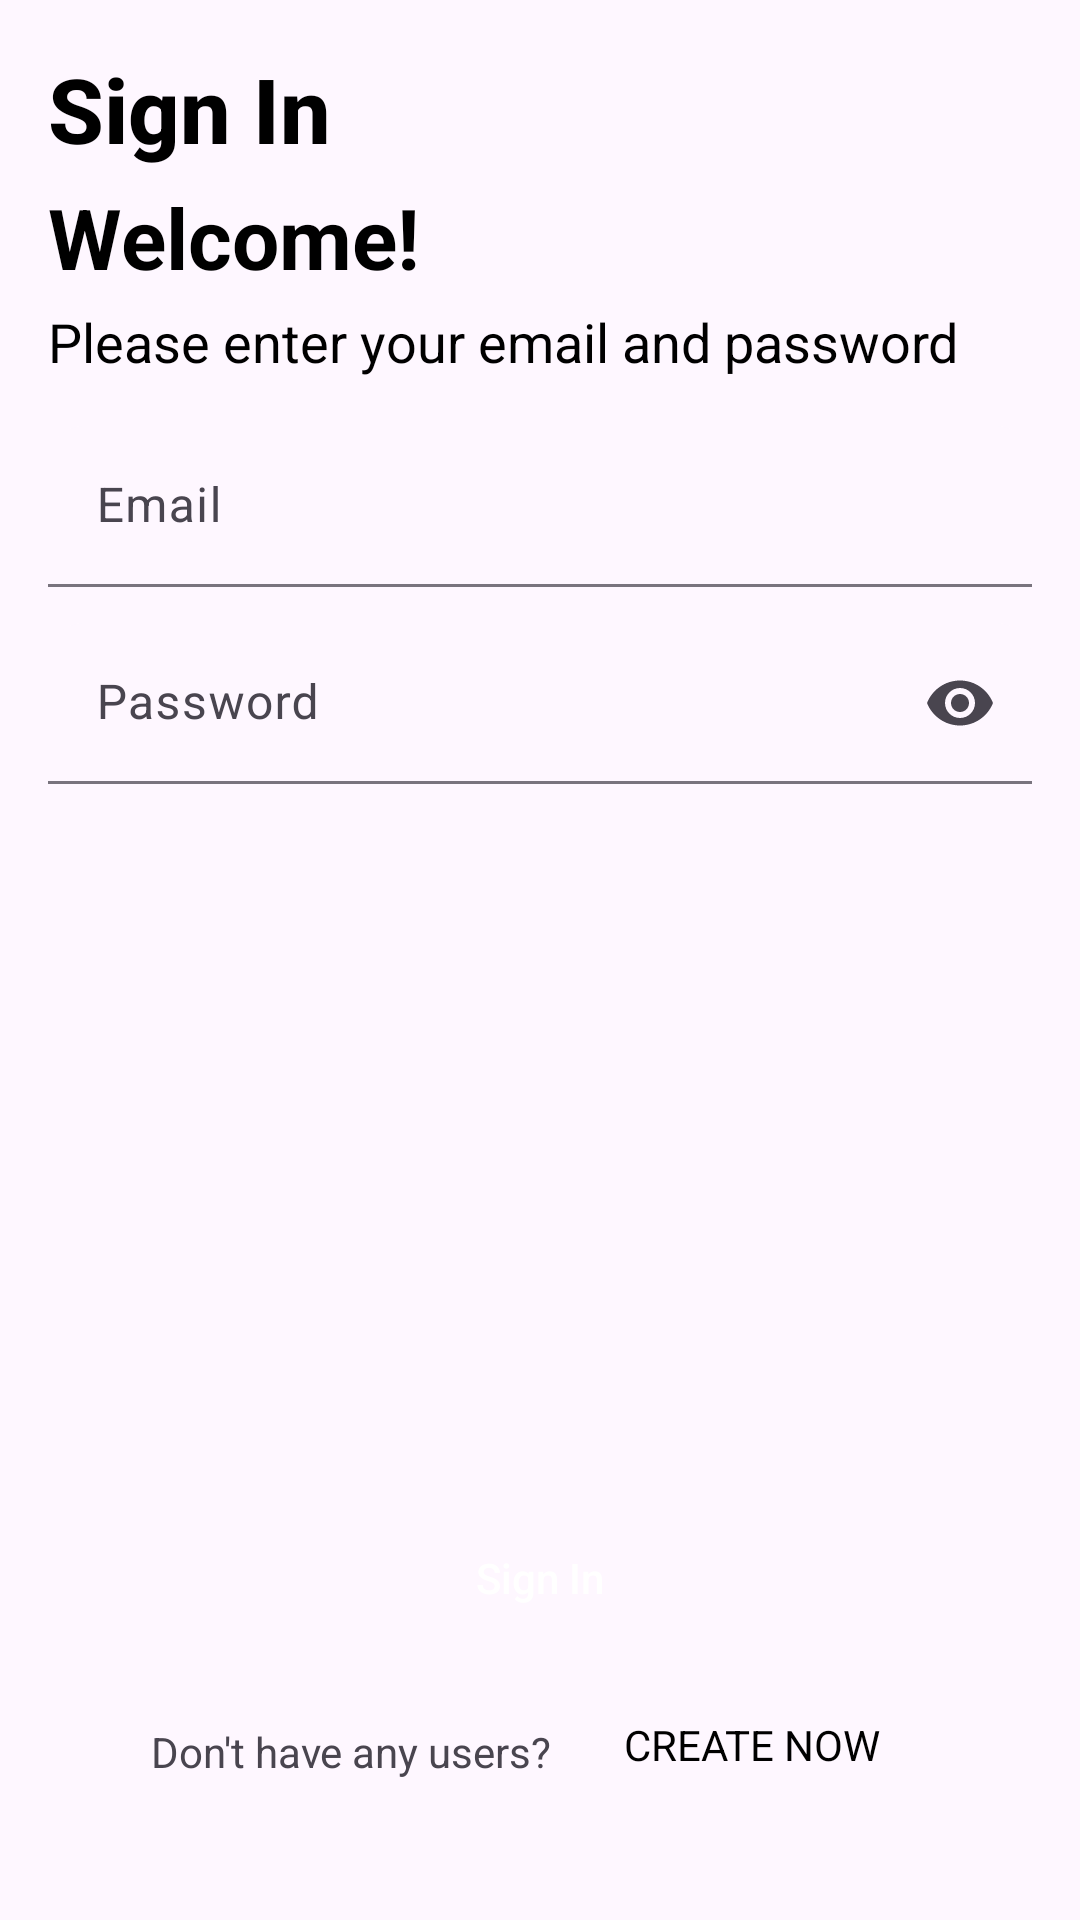

Reconstruct the res/layout file that produces this screen, plus the resources it refers to.
<!-- AndroidManifest.xml: application theme Theme.Calculatar -->
<!-- res/layout/activity_login.xml -->
<?xml version="1.0" encoding="utf-8"?>
<ScrollView xmlns:android="http://schemas.android.com/apk/res/android"
    xmlns:app="http://schemas.android.com/apk/res-auto"
    android:layout_width="match_parent"
    android:layout_height="match_parent"
    android:fillViewport="true"
    android:orientation="vertical">

    <RelativeLayout
        android:id="@+id/parent_view"
        android:layout_width="match_parent"
        android:layout_height="wrap_content"
        android:padding="16dp"
        android:animateLayoutChanges="true">

        
        <TextView
            android:id="@+id/tvTitle"
            android:layout_width="wrap_content"
            android:layout_height="wrap_content"
            android:fontFamily="sans-serif-medium"
            android:text="Sign In"
            android:textSize="30sp"
            android:textStyle="bold"
            android:textColor="@color/black" />

        
        <TextView
            android:id="@+id/tvDes1"
            android:layout_width="wrap_content"
            android:layout_height="wrap_content"
            android:layout_below="@id/tvTitle"
            android:layout_marginTop="4dp"
            android:text="Welcome!"
            android:textSize="28sp"
            android:textStyle="bold"
            android:textColor="@color/black" />

        
        <TextView
            android:id="@+id/tvDes2"
            android:layout_width="wrap_content"
            android:layout_height="wrap_content"
            android:layout_below="@id/tvDes1"
            android:layout_marginTop="4dp"
            android:text="Please enter your email and password"
            android:textSize="18sp"
            android:textColor="@color/black" />

        
        <com.google.android.material.textfield.TextInputLayout
            android:id="@+id/inputEmail"
            android:layout_width="match_parent"
            android:layout_height="wrap_content"
            android:layout_below="@id/tvDes2"
            android:layout_marginTop="16dp"
            android:hint="Email"
            app:boxBackgroundMode="filled"
            app:boxCornerRadiusTopStart="12dp"
            app:boxCornerRadiusTopEnd="12dp"
            app:boxCornerRadiusBottomStart="12dp"
            app:boxCornerRadiusBottomEnd="12dp"
            app:endIconMode="clear_text"
            app:hintTextColor="@color/black">

            <com.google.android.material.textfield.TextInputEditText
                android:id="@+id/etEmail"
                android:layout_width="match_parent"
                android:layout_height="wrap_content"
                android:inputType="textEmailAddress"
                android:padding="16dp"
                android:maxLines="1"
                android:textColor="@color/black" />
        </com.google.android.material.textfield.TextInputLayout>

        
        <com.google.android.material.textfield.TextInputLayout
            android:id="@+id/inputPassword"
            android:layout_width="match_parent"
            android:layout_height="wrap_content"
            android:layout_below="@id/inputEmail"
            android:layout_marginTop="12dp"
            android:hint="Password"
            app:boxBackgroundMode="filled"
            app:endIconMode="password_toggle"
            app:boxCornerRadiusTopStart="12dp"
            app:boxCornerRadiusTopEnd="12dp"
            app:boxCornerRadiusBottomStart="12dp"
            app:boxCornerRadiusBottomEnd="12dp"
            app:hintTextColor="@color/black">

            <com.google.android.material.textfield.TextInputEditText
                android:id="@+id/etPassword"
                android:layout_width="match_parent"
                android:layout_height="wrap_content"
                android:inputType="textPassword"
                android:padding="16dp"
                android:maxLines="1"
                android:textColor="@color/black" />
        </com.google.android.material.textfield.TextInputLayout>

        
        <ProgressBar
            android:id="@+id/loginProgress"
            android:layout_width="wrap_content"
            android:layout_height="wrap_content"
            android:layout_below="@id/inputPassword"
            android:layout_centerHorizontal="true"
            android:layout_marginTop="12dp"
            android:visibility="gone"
            android:indeterminateTint="@color/black" />

        
        <androidx.appcompat.widget.AppCompatButton
            android:id="@+id/tvSignIn"
            android:layout_width="match_parent"
            android:layout_height="wrap_content"
            android:layout_above="@id/bottom"
            android:layout_marginStart="10dp"
            android:layout_marginTop="10dp"
            android:layout_marginEnd="10dp"
            android:layout_marginBottom="10dp"
            android:background="@drawable/curved_blue_button"
            android:text="Sign In"
            android:textAllCaps="false"
            android:textColor="@color/white" />

        
        <LinearLayout
            android:id="@+id/bottom"
            android:layout_width="match_parent"
            android:layout_height="wrap_content"
            android:layout_alignParentBottom="true"
            android:layout_marginBottom="16dp"
            android:gravity="center"
            android:orientation="horizontal">

            <com.google.android.material.textview.MaterialTextView
                android:layout_width="wrap_content"
                android:layout_height="wrap_content"
                android:text="Don't have any users?" />

            <com.google.android.material.textview.MaterialTextView
                android:id="@+id/textCreateUser"
                android:layout_width="wrap_content"
                android:layout_height="wrap_content"
                android:minHeight="48dp"
                android:minWidth="48dp"
                android:paddingVertical="12dp"
                android:paddingHorizontal="16dp"
                android:layout_marginLeft="8dp"
                android:onClick="createUser"
                android:text="Create Now"
                android:textAllCaps="true"
                android:textColor="@color/black" />
        </LinearLayout>

    </RelativeLayout>
</ScrollView>
<!-- resources referenced by this layout -->
<resources>
  <color name="black">#FF000000</color>
  <color name="white">#FFFFFFFF</color>
  <style name="Theme.Calculatar" parent="Base.Theme.Calculatar" />
  <style name="Base.Theme.Calculatar" parent="Theme.Material3.DayNight.NoActionBar">
  
          
          <item name="colorPrimary">@color/app_background</item>
          <item name="colorPrimaryVariant">@color/app_background</item>
          <item name="colorOnPrimary">@color/white</item>
          
          <item name="colorSecondary">@color/app_background</item>
          <item name="colorSecondaryVariant">@color/app_background</item>
          <item name="colorOnSecondary">@color/black</item>
  
          
          <item name="colorOnBackground">@color/black</item>
          <item name="colorOnSurface">@color/grey1</item>
  
          
          <item name="android:textColorPrimary">@color/black</item>
          <item name="android:textColorSecondary">@color/grey1</item>
  
          
          <item name="android:statusBarColor" tools:targetApi="l">?attr/colorPrimaryVariant</item>
  
          
          
      </style>
  <color name="app_background">#efeef3</color>
  <color name="grey1">#999999</color>
</resources>
